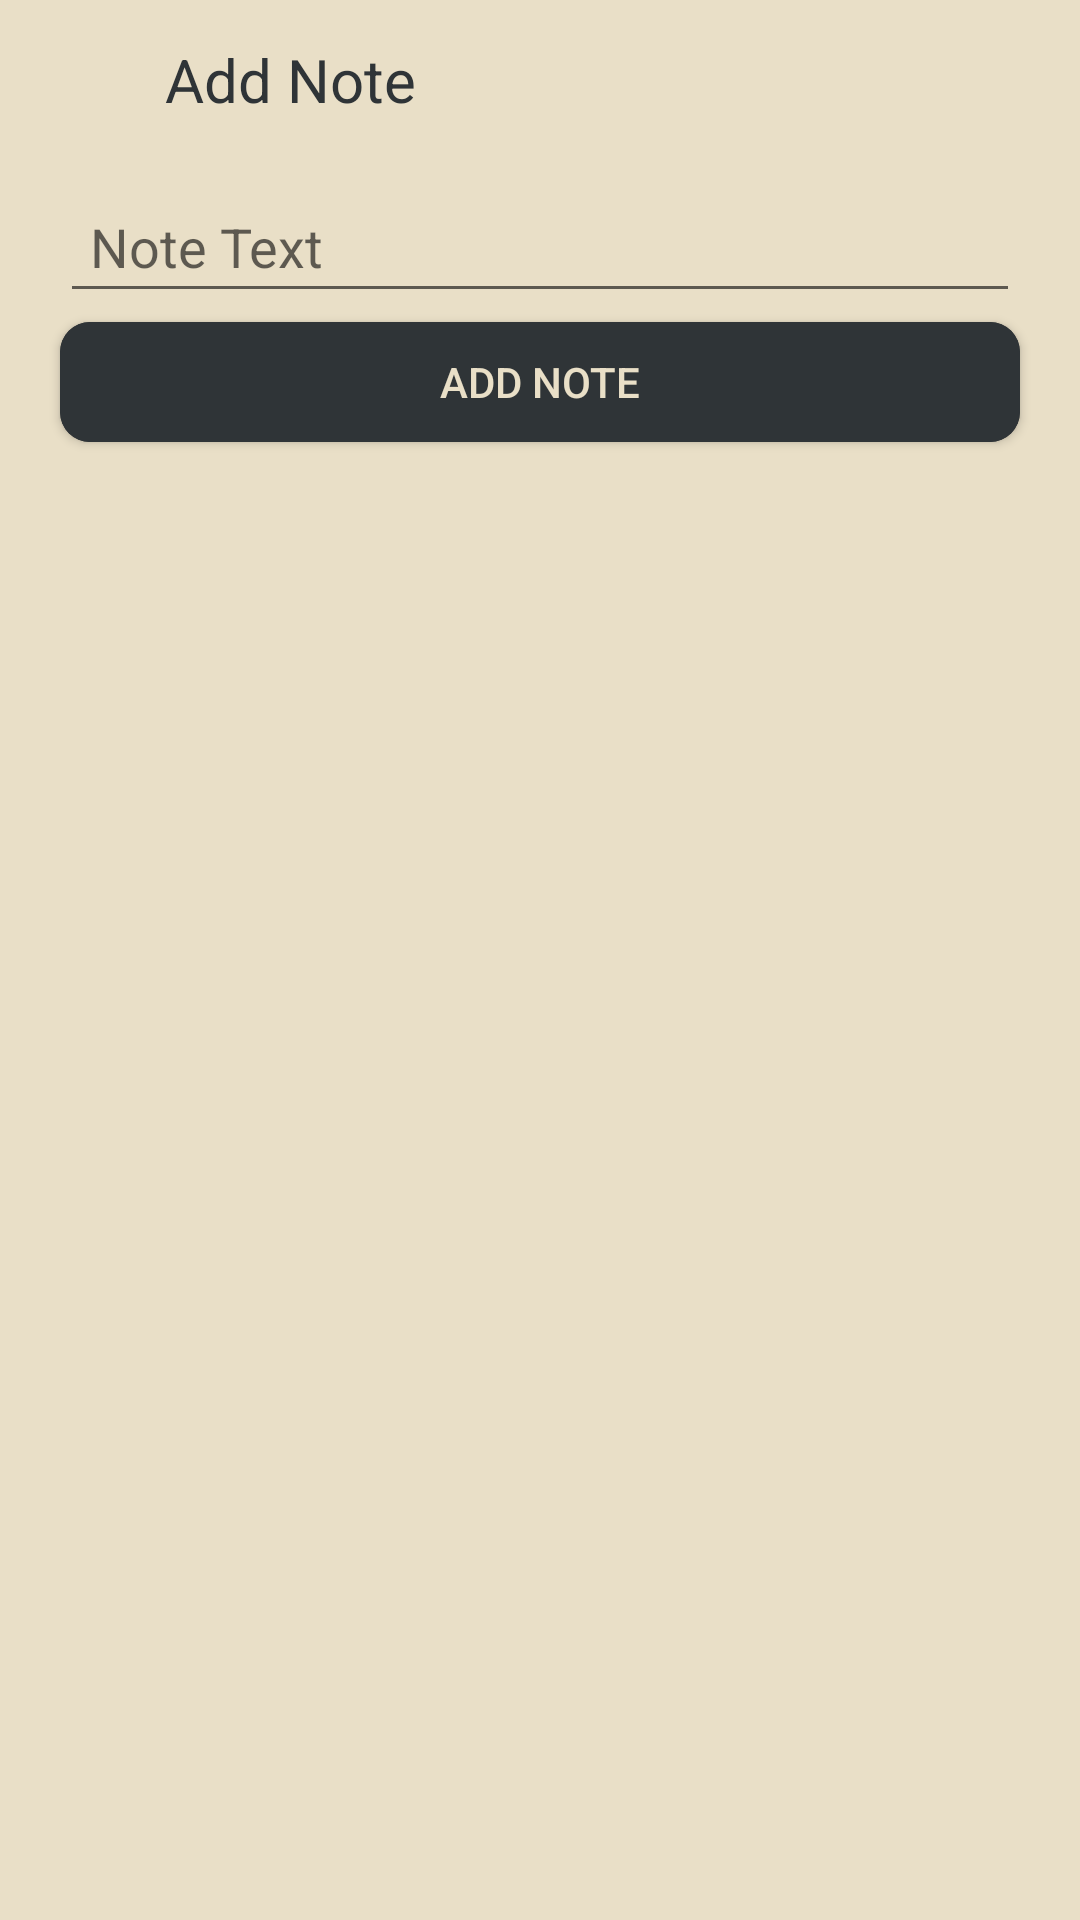

Android layout source for this screen:
<!-- AndroidManifest.xml: application theme Theme.QuickNotesApp -->
<!-- res/layout/fragment_note_form.xml -->
<?xml version="1.0" encoding="utf-8"?>
<layout xmlns:android="http://schemas.android.com/apk/res/android"
    xmlns:app="http://schemas.android.com/apk/res-auto"
    xmlns:tools="http://schemas.android.com/tools">

    <data>
        <variable
            name="viewModel"
            type="com.example.quicknotesapp.note_form.FormViewModel" />
    </data>

    <androidx.constraintlayout.widget.ConstraintLayout
        android:layout_width="match_parent"
        android:layout_height="match_parent"
        android:background="@color/main_color">

        <ImageView
            android:id="@+id/imageView4"
            android:layout_width="35dp"
            android:onClick="@{() -> viewModel.onBackPressed()}"
            android:layout_height="35dp"
            android:layout_marginStart="10dp"
            android:layout_marginTop="10dp"
            android:src="@drawable/back"
            app:layout_constraintStart_toStartOf="parent"
            app:layout_constraintTop_toTopOf="parent" />

        <TextView
            android:id="@+id/fragment_title"
            android:layout_width="wrap_content"
            android:layout_height="wrap_content"
            android:layout_marginStart="10dp"
            android:layout_marginTop="13dp"
            android:text="@string/add_note_text"
            android:textColor="@color/secondary_color"
            android:textSize="20sp"
            app:layout_constraintStart_toEndOf="@+id/imageView4"
            app:layout_constraintTop_toTopOf="parent" />

        <EditText
            android:id="@+id/note_title_edit_text"
            android:layout_width="0dp"
            android:layout_height="wrap_content"
            android:layout_marginStart="20dp"
            android:layout_marginTop="20dp"
            android:layout_marginEnd="20dp"
            android:ems="10"
            android:hint="@string/note_text_label"
            android:inputType="textPersonName"
            android:padding="10dp"
            android:paddingStart="10dp"
            app:layout_constraintEnd_toEndOf="parent"
            app:layout_constraintStart_toStartOf="parent"
            app:layout_constraintTop_toBottomOf="@+id/fragment_title"
            tools:ignore="TouchTargetSizeCheck" />

        <androidx.cardview.widget.CardView
            android:id="@+id/cardView2"
            android:layout_width="match_parent"
            android:layout_height="40dp"
            android:layout_marginStart="20dp"
            android:layout_marginTop="3dp"
            android:layout_marginEnd="20dp"
            app:cardBackgroundColor="@color/secondary_color"
            app:cardCornerRadius="10dp"
            app:layout_constraintEnd_toEndOf="parent"
            app:layout_constraintStart_toStartOf="parent"
            app:layout_constraintTop_toBottomOf="@+id/note_title_edit_text"
            tools:ignore="MissingConstraints">

            <Button
                android:id="@+id/add_note_button"
                android:layout_width="match_parent"
                android:layout_height="match_parent"
                android:background="@color/secondary_color"
                android:padding="0dp"
                android:text="@string/add_btn"
                android:textColor="@color/main_color"
                app:layout_constraintEnd_toEndOf="parent"
                app:layout_constraintStart_toStartOf="parent"
                app:layout_constraintTop_toBottomOf="@+id/cardView"
                tools:ignore="TouchTargetSizeCheck" />
        </androidx.cardview.widget.CardView>
    </androidx.constraintlayout.widget.ConstraintLayout>
</layout>
<!-- resources referenced by this layout -->
<resources>
  <color name="main_color">#E9DFC7</color>
  <color name="secondary_color">#2F3437</color>
  <string name="add_btn">Add Note</string>
  <string name="add_note_text">Add Note</string>
  <string name="note_text_label">Note Text</string>
  <style name="Theme.QuickNotesApp" parent="Theme.AppCompat.Light.NoActionBar">
          
          <item name="colorPrimary">@color/purple_500</item>
          <item name="colorPrimaryVariant">@color/purple_700</item>
          <item name="colorOnPrimary">@color/white</item>
          
          <item name="colorSecondary">@color/teal_200</item>
          <item name="colorSecondaryVariant">@color/teal_700</item>
          <item name="colorOnSecondary">@color/black</item>
          
          <item name="android:statusBarColor">?attr/colorPrimaryVariant</item>
          
      </style>
  <color name="purple_500">#FF6200EE</color>
  <color name="purple_700">#FF3700B3</color>
  <color name="white">#FFFFFFFF</color>
  <color name="teal_200">#FF03DAC5</color>
  <color name="teal_700">#FF018786</color>
  <color name="black">#FF000000</color>
</resources>
